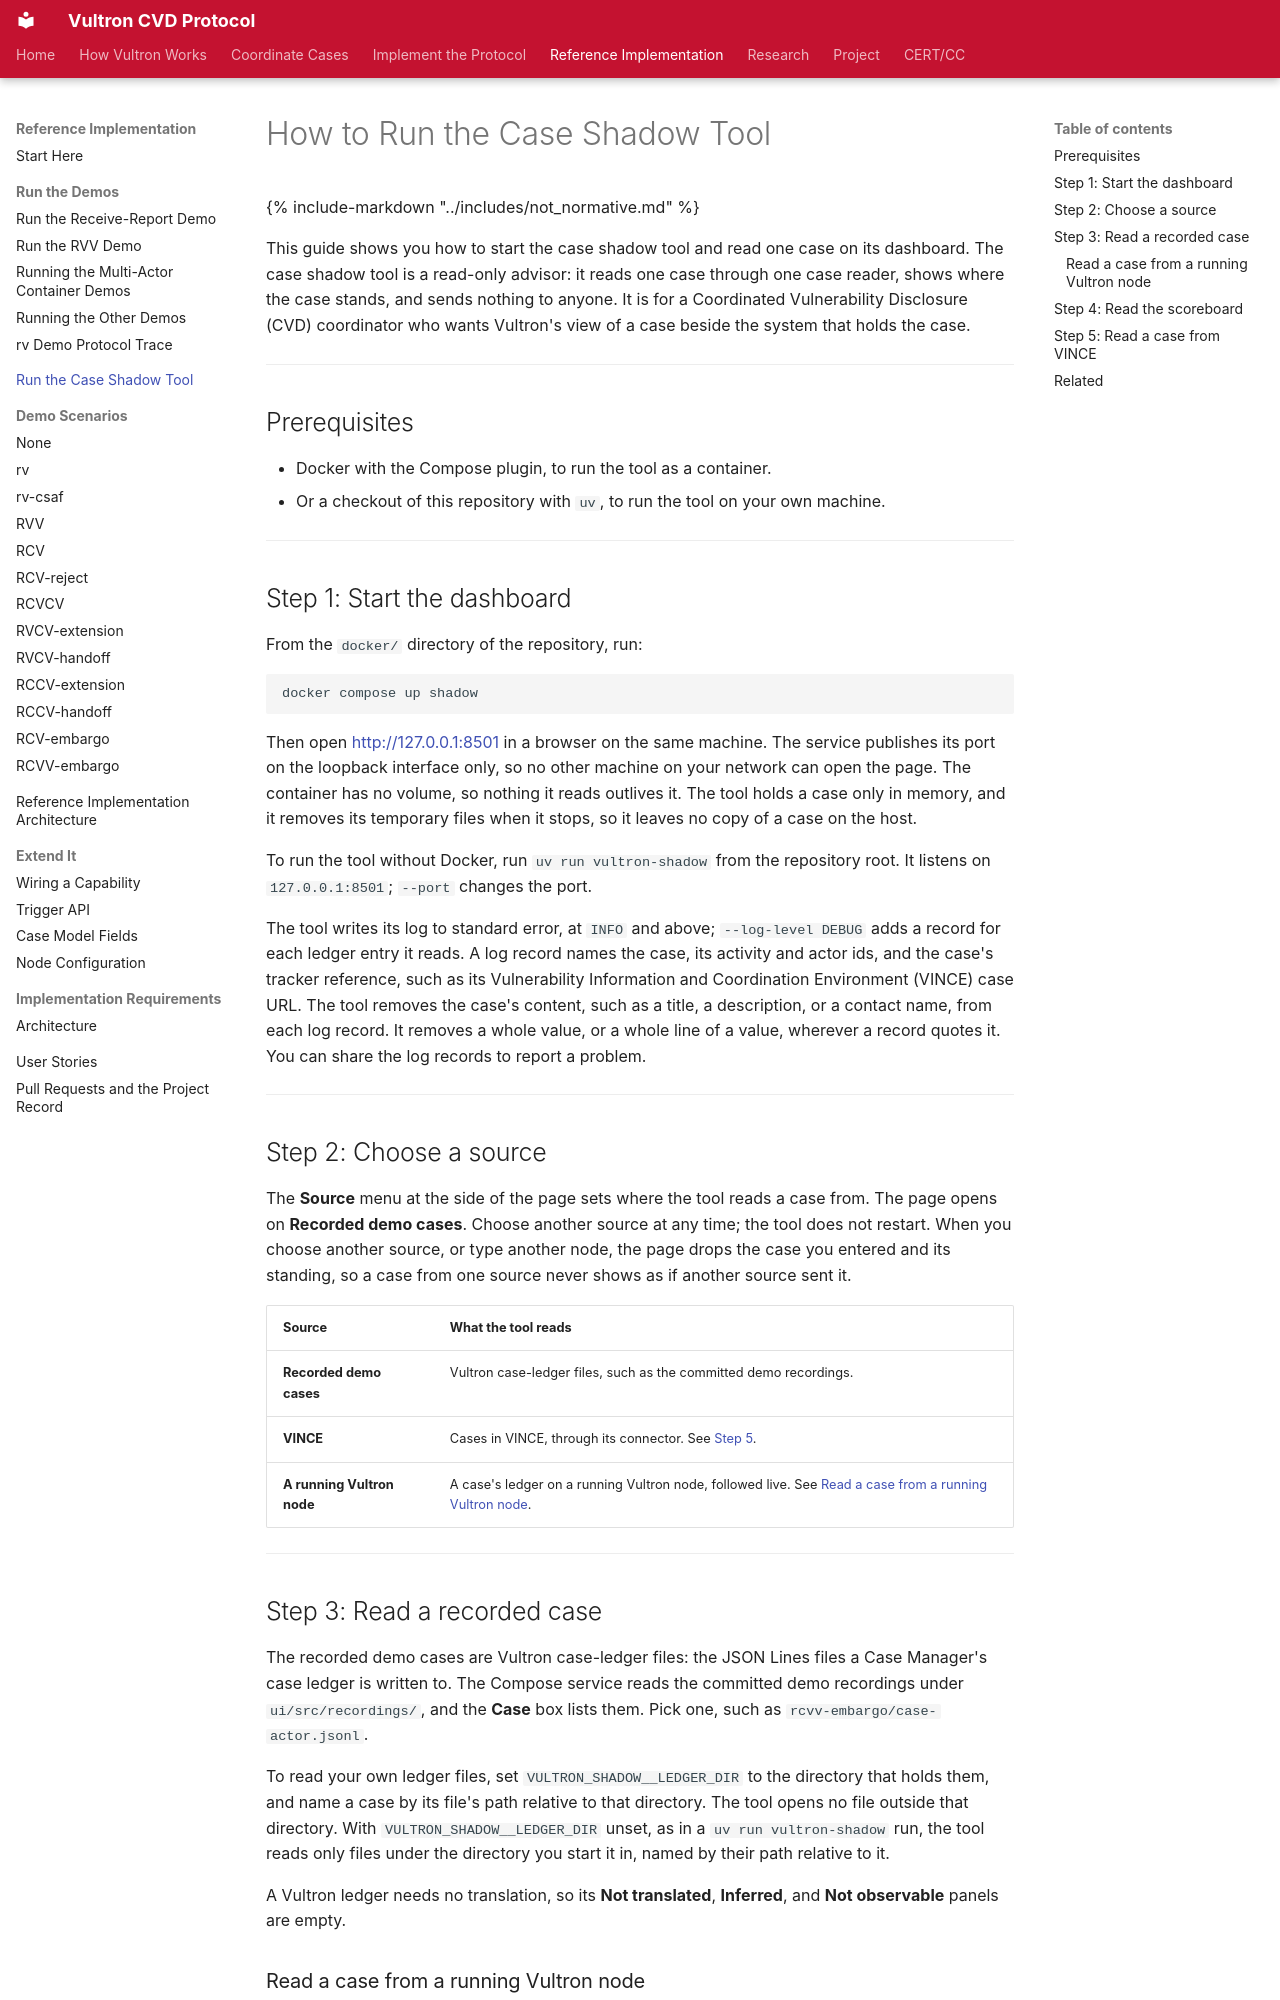

repository: CERTCC/Vultron · page: howto/run_the_case_shadow/index.html · generator: mkdocs

---
description: >
  Start the case shadow tool with one command, open its dashboard, and read
  where one case stands: each participant's states, the desiderata met or
  broken, and the moves open from here.
stakeholder_type: [cvd-practitioner, platform-developer]
level: 200
page_type: how-to
subject: implementation
---

# How to Run the Case Shadow Tool

{% include-markdown "../includes/not_normative.md" %}

This guide shows you how to start the case shadow tool and read one case on its dashboard.
The case shadow tool is a read-only advisor: it reads one case through one case reader, shows where the case stands, and sends nothing to anyone.
It is for a Coordinated Vulnerability Disclosure (CVD) coordinator who wants Vultron's view of a case beside the system that holds the case.

---

## Prerequisites

- Docker with the Compose plugin, to run the tool as a container.
- Or a checkout of this repository with `uv`, to run the tool on your own machine.

---

## Step 1: Start the dashboard

From the `docker/` directory of the repository, run:

```bash
docker compose up shadow
```

Then open <http://127.0.0.1:8501> in a browser on the same machine.
The service publishes its port on the loopback interface only, so no other machine on your network can open the page.
The container has no volume, so nothing it reads outlives it.
The tool holds a case only in memory, and it removes its temporary files when it stops, so it leaves no copy of a case on the host.

To run the tool without Docker, run `uv run vultron-shadow` from the repository root.
It listens on `127.0.0.1:8501`; `--port` changes the port.

The tool writes its log to standard error, at `INFO` and above; `--log-level DEBUG` adds a record for each ledger entry it reads.
A log record names the case, its activity and actor ids, and the case's tracker reference, such as its Vulnerability Information and Coordination Environment (VINCE) case URL.
The tool removes the case's content, such as a title, a description, or a contact name, from each log record.
It removes a whole value, or a whole line of a value, wherever a record quotes it.
You can share the log records to report a problem.

---

## Step 2: Choose a source

The **Source** menu at the side of the page sets where the tool reads a case from.
The page opens on **Recorded demo cases**.
Choose another source at any time; the tool does not restart.
When you choose another source, or type another node, the page drops the case you entered and its standing, so a case from one source never shows as if another source sent it.

| Source | What the tool reads |
|---|---|
| **Recorded demo cases** | Vultron case-ledger files, such as the committed demo recordings. |
| **VINCE** | Cases in VINCE, through its connector. See [Step 5](#step-5-read-a-case-from-vince). |
| **A running Vultron node** | A case's ledger on a running Vultron node, followed live. See [Read a case from a running Vultron node](#read-a-case-from-a-running-vultron-node). |

---

## Step 3: Read a recorded case

The recorded demo cases are Vultron case-ledger files: the JSON Lines files a Case Manager's case ledger is written to.
The Compose service reads the committed demo recordings under `ui/src/recordings/`, and the **Case** box lists them.
Pick one, such as `rcvv-embargo/case-actor.jsonl`.

To read your own ledger files, set `VULTRON_SHADOW__LEDGER_DIR` to the directory that holds them, and name a case by its file's path relative to that directory.
The tool opens no file outside that directory.
With `VULTRON_SHADOW__LEDGER_DIR` unset, as in a `uv run vultron-shadow` run, the tool reads only files under the directory you start it in, named by their path relative to it.

A Vultron ledger needs no translation, so its **Not translated**, **Inferred**, and **Not observable** panels are empty.
